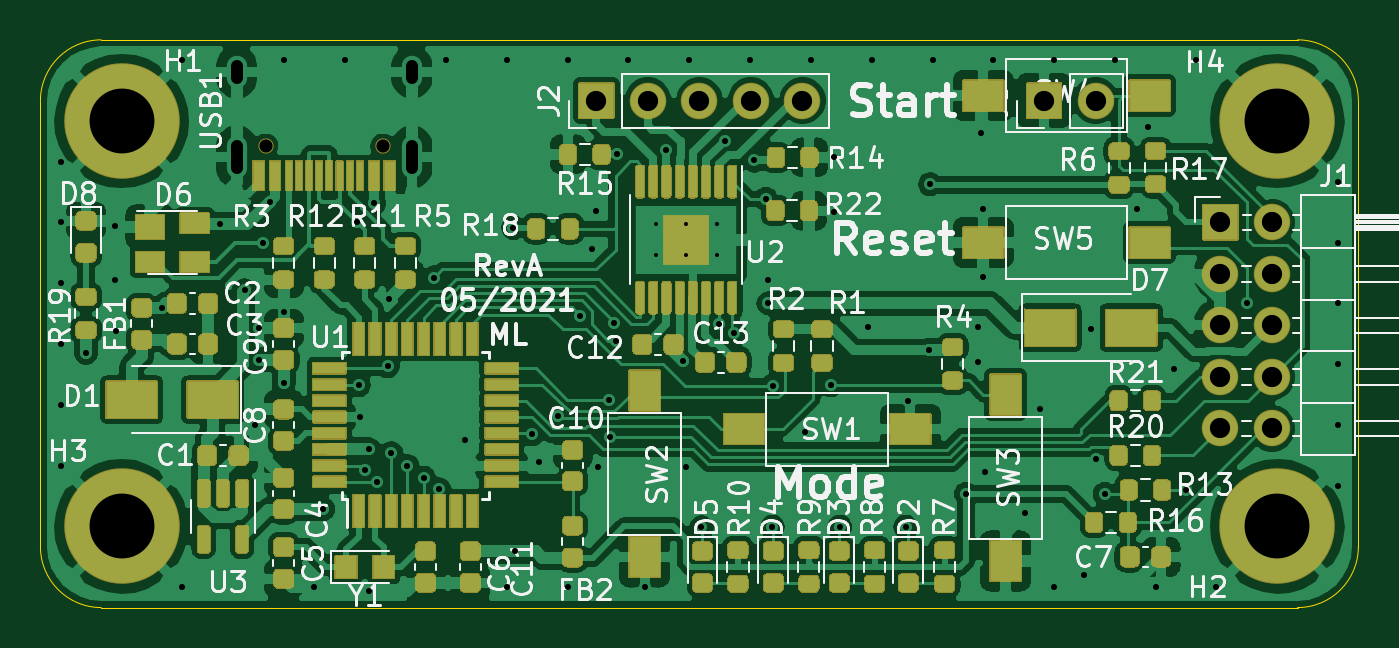
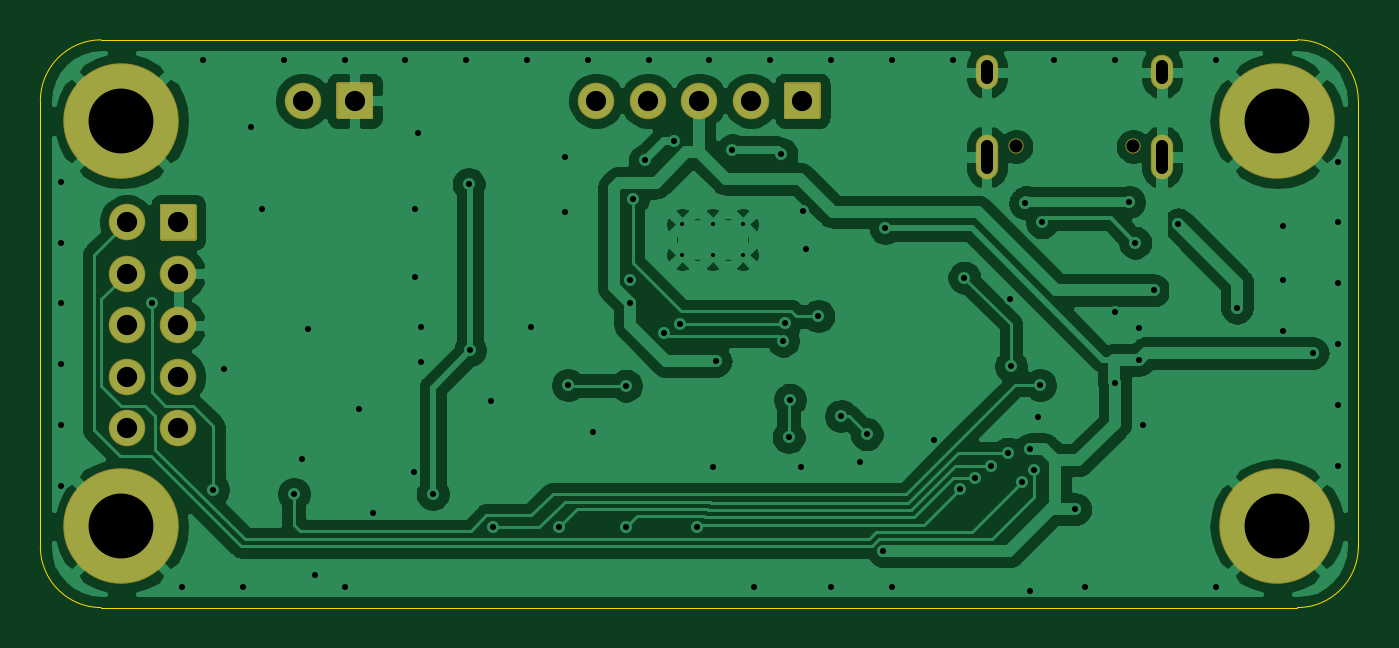
Circuit board: 11 layer files. Board 65.0 x 28.0 mm.
- bottom_copper: reva-B_Cu.gbl (119021 bytes)
- bottom_mask: reva-B_Mask.gbs (2260 bytes)
- paste: reva-B_Paste.gbp (499 bytes)
- bottom_silk: reva-B_SilkS.gbo (2263 bytes)
- outline: reva-Edge_Cuts.gm1 (1045 bytes)
- top_copper: reva-F_Cu.gtl (272773 bytes)
- top_mask: reva-F_Mask.gts (59346 bytes)
- paste: reva-F_Paste.gtp (38899 bytes)
- top_silk: reva-F_SilkS.gto (123088 bytes)
- drill: reva-NPTH.drl (330 bytes)
- drill: reva-PTH.drl (2646 bytes)

=== bottom_copper: reva-B_Cu.gbl (119021 bytes, source omitted) ===
=== bottom_mask: reva-B_Mask.gbs ===
G04 #@! TF.GenerationSoftware,KiCad,Pcbnew,5.1.10-5.1.10*
G04 #@! TF.CreationDate,2021-05-16T20:28:14+02:00*
G04 #@! TF.ProjectId,reva,72657661-2e6b-4696-9361-645f70636258,rev?*
G04 #@! TF.SameCoordinates,Original*
G04 #@! TF.FileFunction,Soldermask,Bot*
G04 #@! TF.FilePolarity,Negative*
%FSLAX46Y46*%
G04 Gerber Fmt 4.6, Leading zero omitted, Abs format (unit mm)*
G04 Created by KiCad (PCBNEW 5.1.10-5.1.10) date 2021-05-16 20:28:14*
%MOMM*%
%LPD*%
G01*
G04 APERTURE LIST*
%ADD10O,1.800000X1.800000*%
%ADD11C,5.700000*%
%ADD12C,0.750000*%
%ADD13O,1.100000X2.200000*%
%ADD14O,1.100000X1.700000*%
G04 APERTURE END LIST*
D10*
X175040000Y-79000000D03*
G36*
G01*
X173350000Y-79900000D02*
X171650000Y-79900000D01*
G75*
G02*
X171600000Y-79850000I0J50000D01*
G01*
X171600000Y-78150000D01*
G75*
G02*
X171650000Y-78100000I50000J0D01*
G01*
X173350000Y-78100000D01*
G75*
G02*
X173400000Y-78150000I0J-50000D01*
G01*
X173400000Y-79850000D01*
G75*
G02*
X173350000Y-79900000I-50000J0D01*
G01*
G37*
D11*
X184000000Y-80000000D03*
X127000000Y-100000000D03*
X184000000Y-100000000D03*
X127000000Y-80000000D03*
D10*
X160580000Y-79000000D03*
X158040000Y-79000000D03*
X155500000Y-79000000D03*
X152960000Y-79000000D03*
G36*
G01*
X151270000Y-79900000D02*
X149570000Y-79900000D01*
G75*
G02*
X149520000Y-79850000I0J50000D01*
G01*
X149520000Y-78150000D01*
G75*
G02*
X149570000Y-78100000I50000J0D01*
G01*
X151270000Y-78100000D01*
G75*
G02*
X151320000Y-78150000I0J-50000D01*
G01*
X151320000Y-79850000D01*
G75*
G02*
X151270000Y-79900000I-50000J0D01*
G01*
G37*
X183740000Y-95160000D03*
X181200000Y-95160000D03*
X183740000Y-92620000D03*
X181200000Y-92620000D03*
X183740000Y-90080000D03*
X181200000Y-90080000D03*
X183740000Y-87540000D03*
X181200000Y-87540000D03*
X183740000Y-85000000D03*
G36*
G01*
X180300000Y-85850000D02*
X180300000Y-84150000D01*
G75*
G02*
X180350000Y-84100000I50000J0D01*
G01*
X182050000Y-84100000D01*
G75*
G02*
X182100000Y-84150000I0J-50000D01*
G01*
X182100000Y-85850000D01*
G75*
G02*
X182050000Y-85900000I-50000J0D01*
G01*
X180350000Y-85900000D01*
G75*
G02*
X180300000Y-85850000I0J50000D01*
G01*
G37*
D12*
X134110000Y-81250000D03*
X139890000Y-81250000D03*
D13*
X141320000Y-81780000D03*
X132680000Y-81780000D03*
D14*
X141320000Y-77600000D03*
X132680000Y-77600000D03*
M02*

=== paste: reva-B_Paste.gbp ===
G04 #@! TF.GenerationSoftware,KiCad,Pcbnew,5.1.10-5.1.10*
G04 #@! TF.CreationDate,2021-05-16T20:28:14+02:00*
G04 #@! TF.ProjectId,reva,72657661-2e6b-4696-9361-645f70636258,rev?*
G04 #@! TF.SameCoordinates,Original*
G04 #@! TF.FileFunction,Paste,Bot*
G04 #@! TF.FilePolarity,Positive*
%FSLAX46Y46*%
G04 Gerber Fmt 4.6, Leading zero omitted, Abs format (unit mm)*
G04 Created by KiCad (PCBNEW 5.1.10-5.1.10) date 2021-05-16 20:28:14*
%MOMM*%
%LPD*%
G01*
G04 APERTURE LIST*
G04 APERTURE END LIST*
M02*

=== bottom_silk: reva-B_SilkS.gbo ===
G04 #@! TF.GenerationSoftware,KiCad,Pcbnew,5.1.10-5.1.10*
G04 #@! TF.CreationDate,2021-05-16T20:28:14+02:00*
G04 #@! TF.ProjectId,reva,72657661-2e6b-4696-9361-645f70636258,rev?*
G04 #@! TF.SameCoordinates,Original*
G04 #@! TF.FileFunction,Legend,Bot*
G04 #@! TF.FilePolarity,Positive*
%FSLAX46Y46*%
G04 Gerber Fmt 4.6, Leading zero omitted, Abs format (unit mm)*
G04 Created by KiCad (PCBNEW 5.1.10-5.1.10) date 2021-05-16 20:28:14*
%MOMM*%
%LPD*%
G01*
G04 APERTURE LIST*
%ADD10O,1.800000X1.800000*%
%ADD11C,5.700000*%
%ADD12C,0.750000*%
%ADD13O,1.100000X2.200000*%
%ADD14O,1.100000X1.700000*%
G04 APERTURE END LIST*
%LPC*%
D10*
X175040000Y-79000000D03*
G36*
G01*
X173350000Y-79900000D02*
X171650000Y-79900000D01*
G75*
G02*
X171600000Y-79850000I0J50000D01*
G01*
X171600000Y-78150000D01*
G75*
G02*
X171650000Y-78100000I50000J0D01*
G01*
X173350000Y-78100000D01*
G75*
G02*
X173400000Y-78150000I0J-50000D01*
G01*
X173400000Y-79850000D01*
G75*
G02*
X173350000Y-79900000I-50000J0D01*
G01*
G37*
D11*
X184000000Y-80000000D03*
X127000000Y-100000000D03*
X184000000Y-100000000D03*
X127000000Y-80000000D03*
D10*
X160580000Y-79000000D03*
X158040000Y-79000000D03*
X155500000Y-79000000D03*
X152960000Y-79000000D03*
G36*
G01*
X151270000Y-79900000D02*
X149570000Y-79900000D01*
G75*
G02*
X149520000Y-79850000I0J50000D01*
G01*
X149520000Y-78150000D01*
G75*
G02*
X149570000Y-78100000I50000J0D01*
G01*
X151270000Y-78100000D01*
G75*
G02*
X151320000Y-78150000I0J-50000D01*
G01*
X151320000Y-79850000D01*
G75*
G02*
X151270000Y-79900000I-50000J0D01*
G01*
G37*
X183740000Y-95160000D03*
X181200000Y-95160000D03*
X183740000Y-92620000D03*
X181200000Y-92620000D03*
X183740000Y-90080000D03*
X181200000Y-90080000D03*
X183740000Y-87540000D03*
X181200000Y-87540000D03*
X183740000Y-85000000D03*
G36*
G01*
X180300000Y-85850000D02*
X180300000Y-84150000D01*
G75*
G02*
X180350000Y-84100000I50000J0D01*
G01*
X182050000Y-84100000D01*
G75*
G02*
X182100000Y-84150000I0J-50000D01*
G01*
X182100000Y-85850000D01*
G75*
G02*
X182050000Y-85900000I-50000J0D01*
G01*
X180350000Y-85900000D01*
G75*
G02*
X180300000Y-85850000I0J50000D01*
G01*
G37*
D12*
X134110000Y-81250000D03*
X139890000Y-81250000D03*
D13*
X141320000Y-81780000D03*
X132680000Y-81780000D03*
D14*
X141320000Y-77600000D03*
X132680000Y-77600000D03*
M02*

=== outline: reva-Edge_Cuts.gm1 ===
G04 #@! TF.GenerationSoftware,KiCad,Pcbnew,5.1.10-5.1.10*
G04 #@! TF.CreationDate,2021-05-16T20:28:14+02:00*
G04 #@! TF.ProjectId,reva,72657661-2e6b-4696-9361-645f70636258,rev?*
G04 #@! TF.SameCoordinates,Original*
G04 #@! TF.FileFunction,Profile,NP*
%FSLAX46Y46*%
G04 Gerber Fmt 4.6, Leading zero omitted, Abs format (unit mm)*
G04 Created by KiCad (PCBNEW 5.1.10-5.1.10) date 2021-05-16 20:28:14*
%MOMM*%
%LPD*%
G01*
G04 APERTURE LIST*
G04 #@! TA.AperFunction,Profile*
%ADD10C,0.050000*%
G04 #@! TD*
G04 APERTURE END LIST*
D10*
X123000000Y-101000000D02*
X123000000Y-79000000D01*
X185000000Y-104000000D02*
X126000000Y-104000000D01*
X188000000Y-79000000D02*
X188000000Y-101000000D01*
X126000000Y-76000000D02*
X185000000Y-76000000D01*
X185000000Y-76000000D02*
G75*
G02*
X188000000Y-79000000I0J-3000000D01*
G01*
X188000000Y-101000000D02*
G75*
G02*
X185000000Y-104000000I-3000000J0D01*
G01*
X126000000Y-104000000D02*
G75*
G02*
X123000000Y-101000000I0J3000000D01*
G01*
X123000000Y-79000000D02*
G75*
G02*
X126000000Y-76000000I3000000J0D01*
G01*
M02*

=== top_copper: reva-F_Cu.gtl (272773 bytes, source omitted) ===
=== top_mask: reva-F_Mask.gts (59346 bytes, source omitted) ===
=== paste: reva-F_Paste.gtp (38899 bytes, source omitted) ===
=== top_silk: reva-F_SilkS.gto (123088 bytes, source omitted) ===
=== drill: reva-NPTH.drl ===
M48
; DRILL file {KiCad 5.1.10-5.1.10} date Sun May 16 20:27:26 2021
; FORMAT={-:-/ absolute / metric / decimal}
; #@! TF.CreationDate,2021-05-16T20:27:26+02:00
; #@! TF.GenerationSoftware,Kicad,Pcbnew,5.1.10-5.1.10
; #@! TF.FileFunction,NonPlated,1,2,NPTH
FMAT,2
METRIC
T1C0.650
%
G90
G05
T1
X134.11Y-81.25
X139.89Y-81.25
T0
M30

=== drill: reva-PTH.drl ===
M48
; DRILL file {KiCad 5.1.10-5.1.10} date Sun May 16 20:27:26 2021
; FORMAT={-:-/ absolute / metric / decimal}
; #@! TF.CreationDate,2021-05-16T20:27:26+02:00
; #@! TF.GenerationSoftware,Kicad,Pcbnew,5.1.10-5.1.10
; #@! TF.FileFunction,Plated,1,2,PTH
FMAT,2
METRIC
T1C0.200
T2C0.300
T3C0.600
T4C1.000
T5C3.200
%
G90
G05
T1
X153.35Y-85.1
X153.35Y-86.6
X154.85Y-85.1
X154.85Y-86.6
X156.35Y-85.1
X156.35Y-86.6
T2
X124.0Y-82.0
X124.0Y-85.0
X124.0Y-88.0
X124.0Y-91.0
X124.0Y-94.0
X124.0Y-97.0
X125.25Y-91.45
X126.7Y-85.2
X126.7Y-87.825
X126.725Y-90.375
X128.987Y-89.212
X130.0Y-77.0
X130.0Y-103.0
X131.88Y-85.1
X133.066Y-88.359
X133.6Y-95.0
X133.8Y-90.225
X133.8Y-91.78
X134.0Y-86.0
X134.303Y-84.003
X135.0Y-77.0
X135.0Y-89.4
X135.0Y-92.9
X136.5Y-103.0
X136.95Y-99.15
X138.0Y-77.0
X138.6Y-85.0
X138.7Y-93.025
X138.775Y-94.6
X139.0Y-97.2
X139.2Y-103.2
X139.2Y-96.2
X139.441Y-84.062
X139.6Y-97.8
X140.125Y-92.1
X140.2Y-88.8
X140.3Y-96.4
X141.095Y-97.025
X141.903Y-97.6
X142.425Y-87.725
X142.655Y-98.175
X143.0Y-77.0
X143.95Y-95.725
X146.0Y-77.0
X146.0Y-103.0
X146.325Y-85.275
X146.425Y-101.225
X147.247Y-95.453
X147.6Y-96.8
X148.512Y-94.56
X149.0Y-77.0
X149.0Y-103.0
X149.625Y-89.625
X150.225Y-86.3
X150.4Y-84.425
X150.5Y-97.075
X151.032Y-93.743
X151.1Y-95.6
X151.271Y-89.954
X151.368Y-90.836
X151.45Y-81.625
X152.0Y-77.0
X152.8Y-103.0
X153.875Y-81.45
X154.7Y-91.85
X154.85Y-97.05
X155.0Y-77.0
X155.6Y-100.05
X156.459Y-90.025
X156.75Y-80.975
X157.225Y-90.475
X158.0Y-77.0
X158.2Y-81.95
X158.778Y-83.85
X158.9Y-87.85
X158.9Y-89.0
X159.101Y-100.025
X159.125Y-93.05
X160.725Y-95.35
X161.0Y-77.0
X161.975Y-93.025
X162.125Y-81.775
X162.15Y-84.5
X162.433Y-100.025
X163.8Y-90.15
X164.0Y-77.0
X165.671Y-100.025
X165.8Y-93.8
X166.8Y-91.3
X166.88Y-83.12
X167.0Y-77.0
X168.65Y-98.4
X169.25Y-90.15
X169.25Y-91.875
X169.4Y-80.6
X169.5Y-84.325
X169.5Y-87.7
X169.575Y-97.325
X170.0Y-77.0
X171.575Y-99.35
X172.3Y-94.2
X173.0Y-77.0
X173.0Y-103.0
X174.45Y-102.375
X174.825Y-90.25
X175.075Y-96.675
X175.5Y-98.4
X176.0Y-77.0
X177.075Y-84.35
X177.625Y-80.3
X178.0Y-103.0
X178.925Y-92.225
X179.481Y-98.181
X180.0Y-77.0
X181.0Y-103.0
X182.5Y-89.0
X187.0Y-83.0
X187.0Y-86.0
X187.0Y-89.0
X187.0Y-92.0
X187.0Y-95.0
X187.0Y-98.0
T4
X150.42Y-79.0
X152.96Y-79.0
X155.5Y-79.0
X158.04Y-79.0
X160.58Y-79.0
X172.5Y-79.0
X175.04Y-79.0
X181.2Y-85.0
X181.2Y-87.54
X181.2Y-90.08
X181.2Y-92.62
X181.2Y-95.16
X183.74Y-85.0
X183.74Y-87.54
X183.74Y-90.08
X183.74Y-92.62
X183.74Y-95.16
T5
X127.0Y-80.0
X127.0Y-100.0
X184.0Y-80.0
X184.0Y-100.0
T3
X132.68Y-77.9G85X132.68Y-77.3
G05
X132.68Y-82.33G85X132.68Y-81.23
G05
X141.32Y-77.9G85X141.32Y-77.3
G05
X141.32Y-82.33G85X141.32Y-81.23
G05
T0
M30
